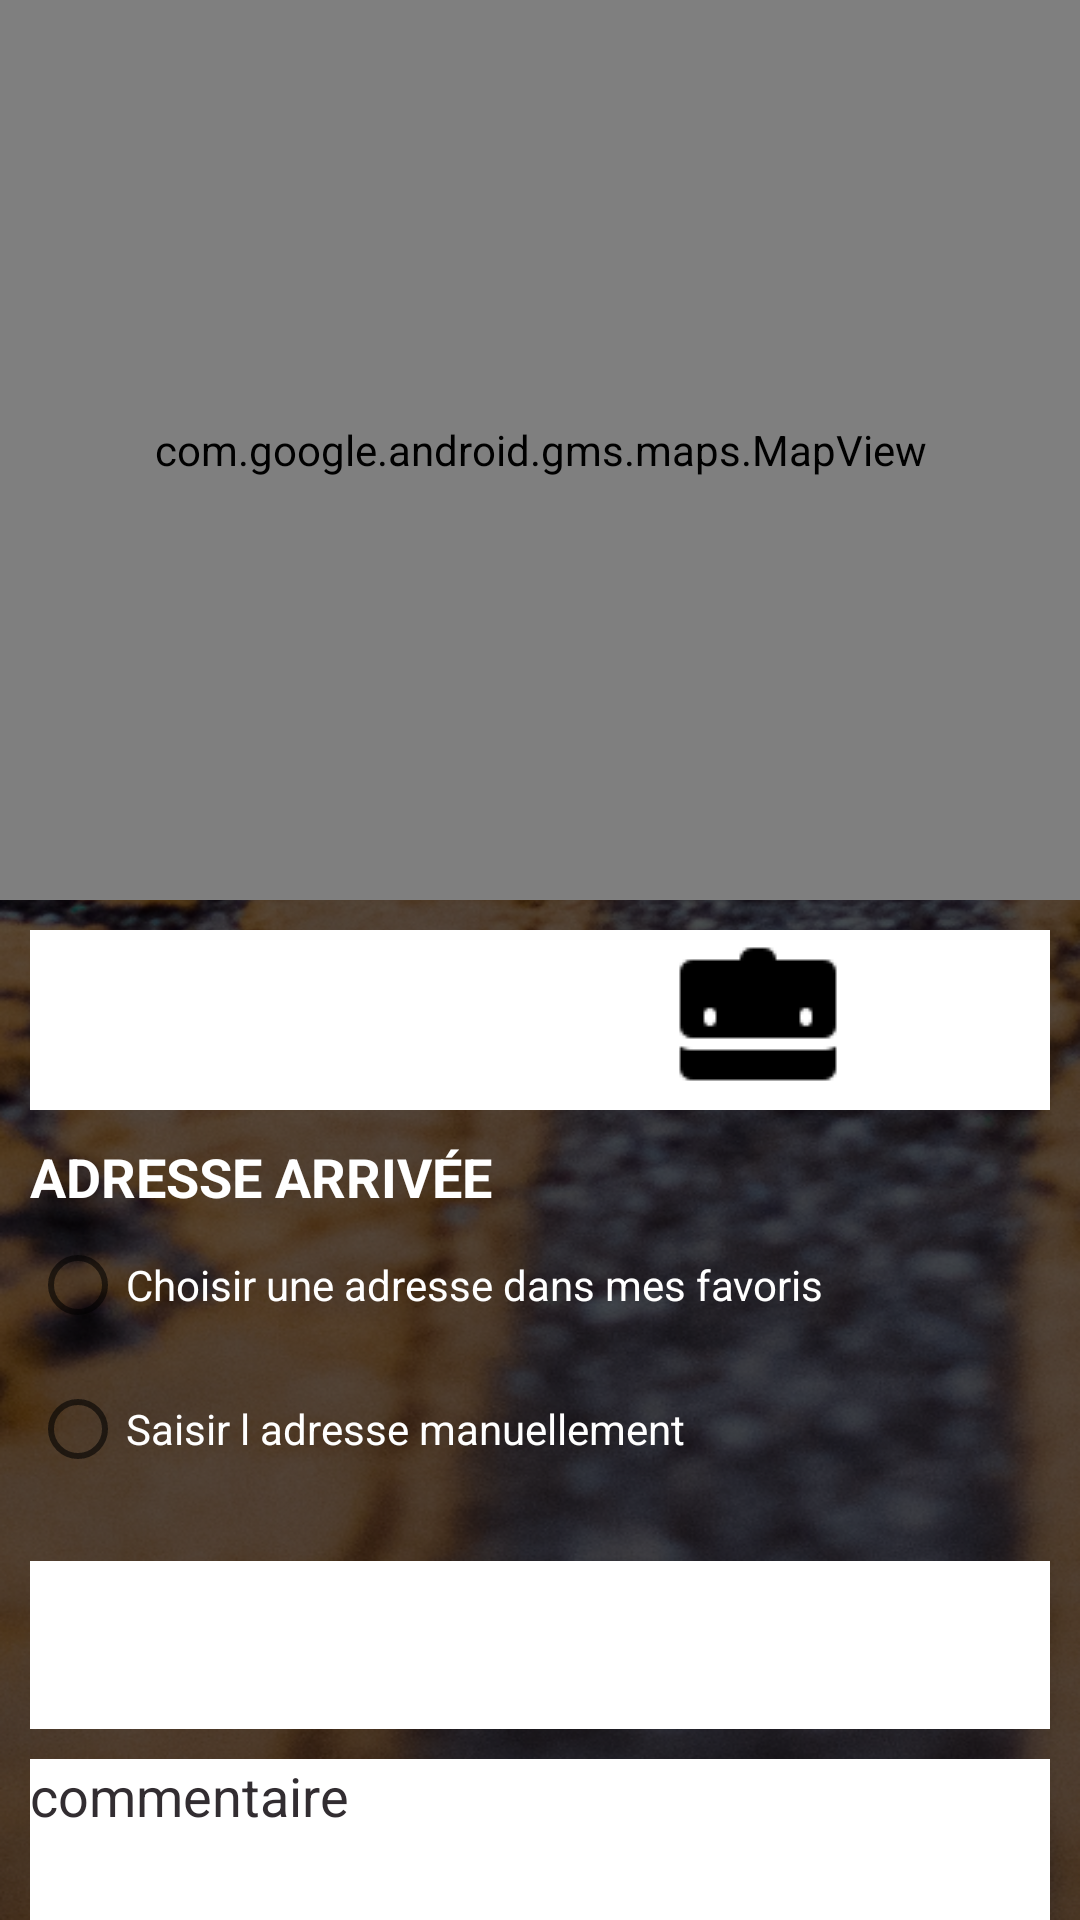

Here is an Android app screen rendered from its layout file. Give the layout XML and the strings, colors and styles it references.
<!-- AndroidManifest.xml: application theme Theme.OCX_Android -->
<!-- res/layout/fragment_new_travel__v2.xml -->
<?xml version="1.0" encoding="utf-8"?>
<androidx.constraintlayout.widget.ConstraintLayout xmlns:android="http://schemas.android.com/apk/res/android"
    xmlns:tools="http://schemas.android.com/tools"
    android:layout_width="match_parent"
    android:layout_height="match_parent"
    xmlns:app="http://schemas.android.com/apk/res-auto"
    android:background="@drawable/background"
    tools:context=".ui.travel.NewTravel_V2">

    <com.google.android.gms.maps.MapView
        android:id="@+id/mapView"
        android:layout_width="0dp"
        android:layout_height="300dp"
        app:layout_constraintBottom_toBottomOf="parent"
        app:layout_constraintEnd_toEndOf="parent"
        app:layout_constraintStart_toStartOf="parent"
        app:layout_constraintTop_toTopOf="parent"
        app:layout_constraintVertical_bias="0.0" />

    <androidx.core.widget.NestedScrollView
        android:layout_width="0dp"
        android:layout_height="fill_parent"
        android:layout_marginTop="300dp"
        android:background="#99000000"
        android:fillViewport="true"
        app:layout_constraintBottom_toBottomOf="parent"
        app:layout_constraintEnd_toEndOf="parent"
        app:layout_constraintHorizontal_bias="0.0"
        app:layout_constraintStart_toStartOf="parent"
        app:layout_constraintTop_toBottomOf="@+id/mapView"
        app:layout_constraintVertical_bias="0.0">


        <androidx.constraintlayout.widget.ConstraintLayout
            android:layout_width="match_parent"
            android:layout_height="wrap_content"
            android:padding="10dp">

            <TextView
                android:id="@+id/textView5"
                android:layout_width="wrap_content"
                android:layout_height="wrap_content"
                android:text="@string/travel_date"
                android:textAllCaps="true"
                android:textColor="@color/white"
                android:textSize="18sp"
                android:textStyle="bold"
                android:visibility="gone"
                app:layout_constraintBottom_toBottomOf="parent"
                app:layout_constraintEnd_toEndOf="parent"
                app:layout_constraintHorizontal_bias="0.009"
                app:layout_constraintStart_toStartOf="parent" />


            <TextView
                android:id="@+id/textView12"
                android:layout_width="wrap_content"
                android:layout_height="wrap_content"
                android:layout_marginTop="10dp"
                android:text="@string/travel_address_end"
                android:textAllCaps="true"
                android:textColor="@color/white"
                android:textSize="18sp"
                android:textStyle="bold"
                app:layout_constraintBottom_toBottomOf="parent"
                app:layout_constraintEnd_toEndOf="parent"
                app:layout_constraintHorizontal_bias="0.0"
                app:layout_constraintStart_toStartOf="parent"
                app:layout_constraintTop_toBottomOf="@+id/btn_personnal_v2"
                app:layout_constraintVertical_bias="0.0" />

            <Button
                android:id="@+id/btn_save_v2"
                android:layout_width="wrap_content"
                android:layout_height="wrap_content"
                android:layout_marginTop="10dp"
                android:text="@string/btn_save"
                app:layout_constraintBottom_toBottomOf="parent"
                app:layout_constraintEnd_toEndOf="parent"
                app:layout_constraintHorizontal_bias="0.0"
                app:layout_constraintStart_toStartOf="parent"
                app:layout_constraintTop_toBottomOf="@+id/toggleButton_v2"
                app:layout_constraintVertical_bias="0.0" />

            <EditText
                android:id="@+id/txt_date"
                android:layout_width="0dp"
                android:layout_height="28dp"
                android:background="@color/white"
                android:ems="10"
                android:enabled="false"
                android:hint="@string/date_format"
                android:inputType="date"
                android:visibility="gone"
                app:layout_constraintEnd_toEndOf="parent"
                app:layout_constraintStart_toStartOf="parent"
                app:layout_constraintTop_toBottomOf="@+id/textView5" />

            <EditText
                android:id="@+id/txt_add_E_v2"
                android:layout_width="match_parent"
                android:layout_height="56dp"
                android:layout_marginTop="20dp"
                android:background="@color/white"
                android:ems="10"
                android:inputType="textMultiLine"
                app:layout_constraintEnd_toEndOf="parent"
                app:layout_constraintStart_toStartOf="parent"
                app:layout_constraintTop_toBottomOf="@+id/radioGroup"
                tools:visibility="invisible" />

            <EditText
                android:id="@+id/txt_comment_v2"
                android:layout_width="match_parent"
                android:layout_height="56dp"
                android:layout_marginTop="10dp"
                android:background="@color/white"
                android:ems="10"
                android:gravity="start|top"
                android:hint="commentaire
"
                android:inputType="textMultiLine"
                app:layout_constraintBottom_toBottomOf="parent"
                app:layout_constraintEnd_toEndOf="parent"
                app:layout_constraintStart_toStartOf="parent"
                app:layout_constraintTop_toBottomOf="@+id/txt_add_E_v2"
                app:layout_constraintVertical_bias="0.0" />

            <RadioGroup
                android:id="@+id/radioGroup"
                android:layout_width="match_parent"
                android:layout_height="wrap_content"
                android:orientation="vertical"
                android:visibility="visible"
                app:layout_constraintEnd_toEndOf="parent"
                app:layout_constraintStart_toStartOf="parent"
                app:layout_constraintTop_toBottomOf="@+id/textView12">

                <RadioButton
                    android:id="@+id/rb_spinner_v2"
                    android:layout_width="wrap_content"
                    android:layout_height="wrap_content"
                    android:text="@string/travel_rb_spin"
                    android:textColor="@color/white"
                    android:visibility="visible"
                    tools:layout_editor_absoluteX="150dp"
                    tools:layout_editor_absoluteY="289dp" />

                <RadioButton
                    android:id="@+id/rb_manual_v2"
                    android:layout_width="wrap_content"
                    android:layout_height="wrap_content"
                    android:text="@string/travel_rb_manual"
                    android:textColor="@color/white"
                    android:visibility="visible"
                    tools:layout_editor_absoluteX="150dp"
                    tools:layout_editor_absoluteY="289dp" />
            </RadioGroup>

            <Spinner
                android:id="@+id/spin_add_E_v2"
                android:layout_width="match_parent"
                android:layout_height="28dp"
                android:layout_marginTop="20dp"
                android:background="@color/white"
                app:layout_constraintEnd_toEndOf="parent"
                app:layout_constraintStart_toStartOf="parent"
                app:layout_constraintTop_toBottomOf="@+id/radioGroup" />

            <Switch
                android:id="@+id/toggleButton_v2"
                android:layout_width="wrap_content"
                android:layout_height="wrap_content"
                android:layout_marginTop="20dp"
                android:text="@string/btn_toggle"
                android:visibility="invisible"
                android:textAllCaps="true"
                android:textColor="@color/white"
                android:textSize="18sp"
                android:textStyle="bold"
                app:layout_constraintEnd_toEndOf="parent"
                app:layout_constraintHorizontal_bias="1.0"
                app:layout_constraintStart_toStartOf="parent"
                app:layout_constraintTop_toBottomOf="@+id/txt_comment_v2" />

            <ImageButton
                android:id="@+id/btn_personnal_v2"
                android:layout_width="195dp"
                android:layout_height="60dp"
                android:background="@color/white"
                android:src="@drawable/ic_account"
                app:layout_constraintEnd_toEndOf="parent"
                app:layout_constraintHorizontal_bias="0.0"
                app:layout_constraintStart_toStartOf="parent"
                app:layout_constraintTop_toTopOf="parent" />

            <ImageButton
                android:id="@+id/btn_business_v2"
                android:layout_width="195dp"
                android:layout_height="60dp"
                android:background="@color/white"
                android:src="@drawable/ic_business"
                app:layout_constraintEnd_toEndOf="parent"
                app:layout_constraintHorizontal_bias="1.0"
                app:layout_constraintStart_toStartOf="parent"
                app:layout_constraintTop_toTopOf="parent" />

        </androidx.constraintlayout.widget.ConstraintLayout>
    </androidx.core.widget.NestedScrollView>

</androidx.constraintlayout.widget.ConstraintLayout>
<!-- resources referenced by this layout -->
<resources>
  <color name="white">#FFFFFFFF</color>
  <!-- drawable background: png bitmap (drawable, 967105 bytes) -->
  <!-- drawable ic_business: png bitmap (drawable, 558 bytes) -->
  <string name="btn_save">Enregistrer</string>
  <string name="btn_toggle">Mode Aller-Retour</string>
  <string name="date_format">Format AAAA-MM-JJ</string>
  <string name="travel_address_end">Adresse Arrivée</string>
  <string name="travel_date">Date</string>
  <string name="travel_rb_manual">Saisir l adresse manuellement</string>
  <string name="travel_rb_spin">Choisir une adresse dans mes favoris</string>
  <style name="Theme.OCX_Android" parent="Theme.MaterialComponents.DayNight.DarkActionBar">
  
          
  
          
          <item name="colorPrimary">@color/dark_orange</item>
          <item name="colorPrimaryVariant">@color/dark_grey_2</item>
          <item name="colorOnPrimary">@color/white</item>
          
          <item name="colorSecondary">@color/dark_orange</item>
          <item name="colorSecondaryVariant">@color/dark_grey_3</item>
          <item name="colorOnSecondary">@color/black</item>
          
          <item name="android:statusBarColor" tools:targetApi="l">?attr/colorPrimaryVariant</item>
          
          <item name="android:textColorHint">@color/dark_grey_3</item>
      </style>
  <color name="dark_orange">#ec8b3c</color>
  <color name="dark_grey_2">#5a535a</color>
  <color name="dark_grey_3">#322d31</color>
  <color name="black">#FF000000</color>
</resources>
